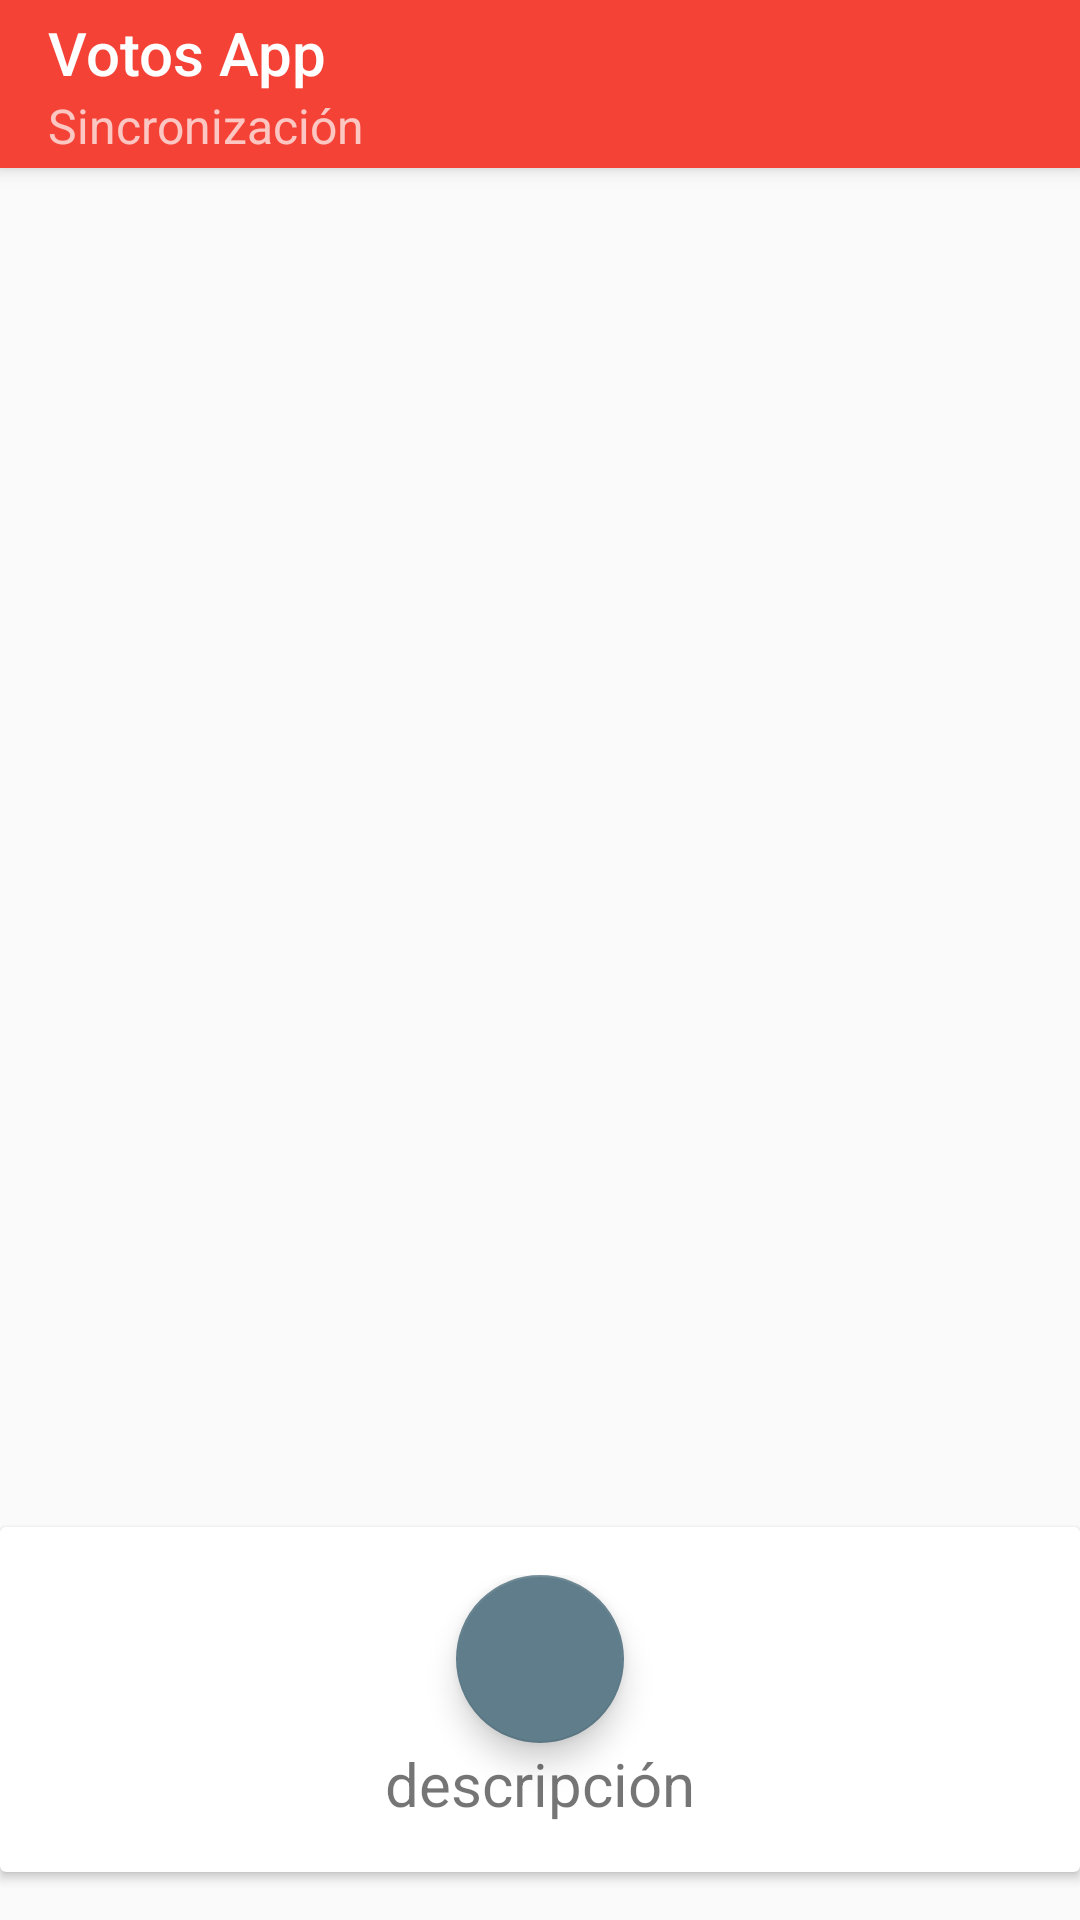

Android layout source for this screen:
<!-- AndroidManifest.xml: activity theme AppTheme -->
<!-- res/layout/activity_sync.xml -->
<?xml version="1.0" encoding="utf-8"?>
<android.support.design.widget.CoordinatorLayout xmlns:android="http://schemas.android.com/apk/res/android"
    xmlns:app="http://schemas.android.com/apk/res-auto"
    xmlns:tools="http://schemas.android.com/tools"
    android:id="@+id/sync_progress_coordinator"
    android:layout_width="match_parent"
    android:layout_height="match_parent"
    tools:context="py.com.electoralvoteapp.activities.SyncActivity">

    <android.support.design.widget.AppBarLayout
        android:layout_width="match_parent"
        android:layout_height="wrap_content"
        android:theme="@style/AppTheme.AppBarOverlay">

        <android.support.v7.widget.Toolbar
            android:id="@+id/toolbar"
            android:layout_width="match_parent"
            android:layout_height="?attr/actionBarSize"
            android:background="?attr/colorPrimary"
            app:popupTheme="@style/AppTheme.PopupOverlay"
            app:subtitle="@string/title_activity_sync"
            app:title="@string/app_name" />

    </android.support.design.widget.AppBarLayout>

    <include layout="@layout/content_sync" />

</android.support.design.widget.CoordinatorLayout>
<!-- res/layout/content_sync.xml (included above) -->
<?xml version="1.0" encoding="utf-8"?>
<RelativeLayout xmlns:android="http://schemas.android.com/apk/res/android"
    xmlns:app="http://schemas.android.com/apk/res-auto"
    xmlns:tools="http://schemas.android.com/tools"
    android:layout_width="match_parent"
    android:layout_height="match_parent"
    app:layout_behavior="@string/appbar_scrolling_view_behavior"
    tools:context="py.com.electoralvoteapp.activities.SyncActivity">

    <android.support.v7.widget.RecyclerView
        android:id="@+id/recyclerView_sync_progress"
        android:layout_width="match_parent"
        android:layout_height="match_parent"
        android:layout_above="@+id/status_sync_layout"
        android:layout_margin="@dimen/default_padding"
        android:scrollbars="vertical" />


    <android.support.v7.widget.CardView
        android:id="@+id/status_sync_layout"
        android:layout_width="match_parent"
        android:layout_height="wrap_content"
        android:layout_alignParentBottom="true"
        android:layout_marginBottom="@dimen/activity_horizontal_margin">

        <LinearLayout
            android:layout_width="match_parent"
            android:layout_height="wrap_content"
            android:layout_margin="@dimen/activity_horizontal_margin"
            android:orientation="vertical">

            <android.support.design.widget.FloatingActionButton
                android:id="@+id/fab_action_button"
                android:layout_width="match_parent"
                android:layout_height="wrap_content"
                android:layout_gravity="center"
                android:src="@mipmap/ic_sync_white_36dp" />

            <TextView
                android:id="@+id/status_sync_value"
                android:layout_width="match_parent"
                android:layout_height="wrap_content"
                android:layout_gravity="center"
                android:gravity="center"
                android:text="@string/tag_content_description"
                android:textSize="20sp" />

        </LinearLayout>
    </android.support.v7.widget.CardView>

</RelativeLayout>
<!-- resources referenced by this layout -->
<resources>
  <dimen name="activity_horizontal_margin">16dp</dimen>
  <dimen name="default_padding">5dp</dimen>
  <string name="app_name">Votos App</string>
  <string name="tag_content_description">descripción</string>
  <string name="title_activity_sync">Sincronización</string>
  <style name="AppTheme.AppBarOverlay" parent="ThemeOverlay.AppCompat.Dark.ActionBar" />
  <style name="AppTheme.PopupOverlay" parent="ThemeOverlay.AppCompat.Light" />
  <style name="AppTheme" parent="Theme.AppCompat.Light">
          
          <item name="colorPrimary">@color/colorPrimary</item>
          <item name="colorPrimaryDark">@color/colorPrimaryDark</item>
          <item name="colorAccent">@color/colorAccent</item>
          <item name="windowActionBar">false</item>
          <item name="windowNoTitle">true</item>
          <item name="actionMenuTextColor">@color/colorIcons</item>
          <item name="android:actionMenuTextColor">@color/colorIcons</item>
      </style>
  <color name="colorPrimary">#F44336</color>
  <color name="colorPrimaryDark">#D32F2F</color>
  <color name="colorAccent">#607D8B</color>
  <color name="colorIcons">#FFFFFF</color>
</resources>
